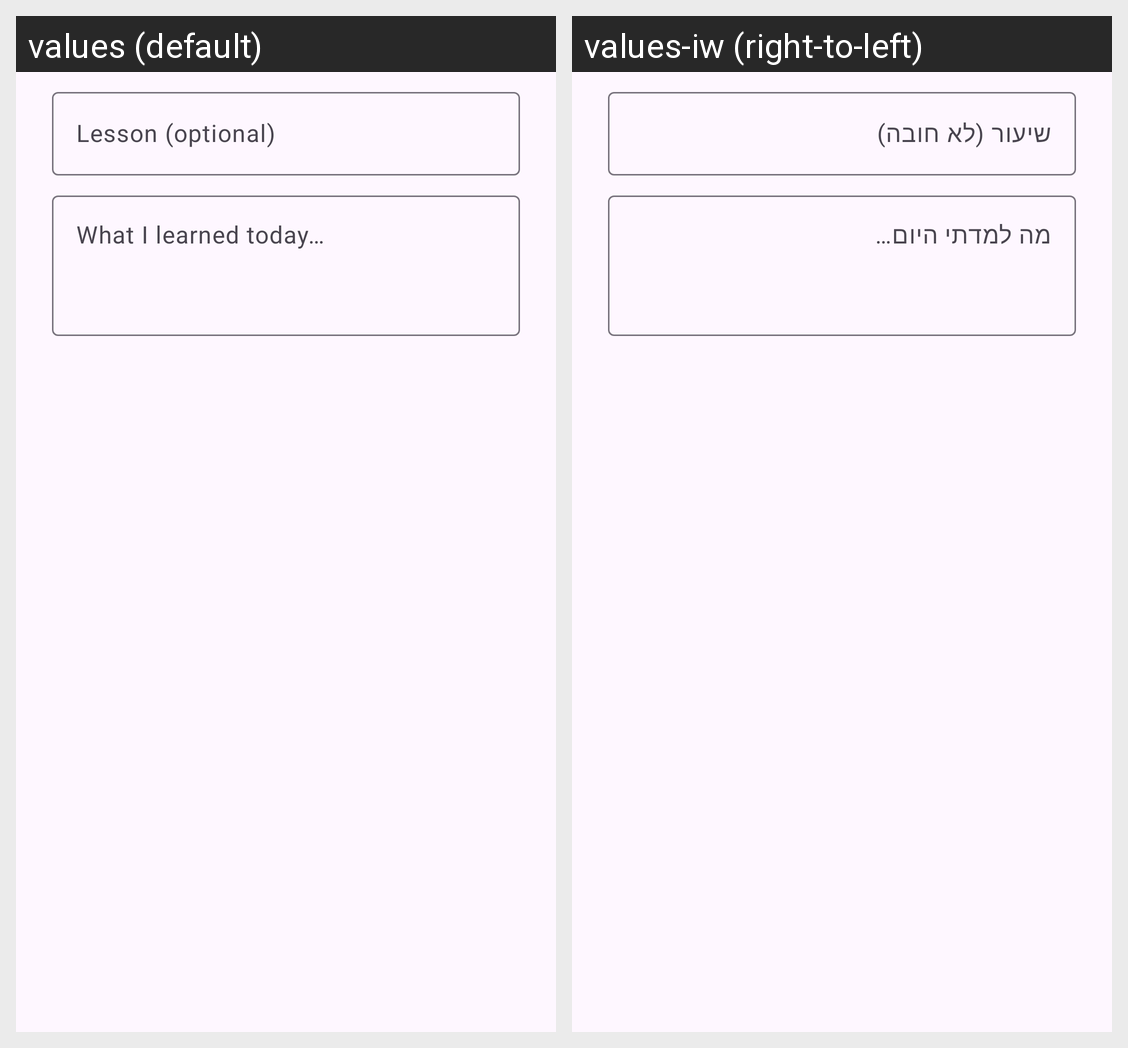

The Android screen above is rendered under two locales of the same app. Produce the string resources it draws, with the default and per-locale values.
Android screen res/layout/dialog_lesson.xml rendered under 2 locales, left to right: values (default), values-iw (right-to-left). Device: Nexus 5 (rendered at 1080×1920; each locale shown at half size, 540×960, under a caption strip naming it); theme Theme.Jar.
Strings drawn on this screen, with the default value and each locale's value (text and hints the layout hard-codes, and strings that could not be matched under every locale, appear in the picture but are not listed):

lesson_subject_hint
  values: Lesson (optional)
  values-iw: שיעור (לא חובה)

lesson_learned_hint
  values: What I learned today…
  values-iw: מה למדתי היום…
